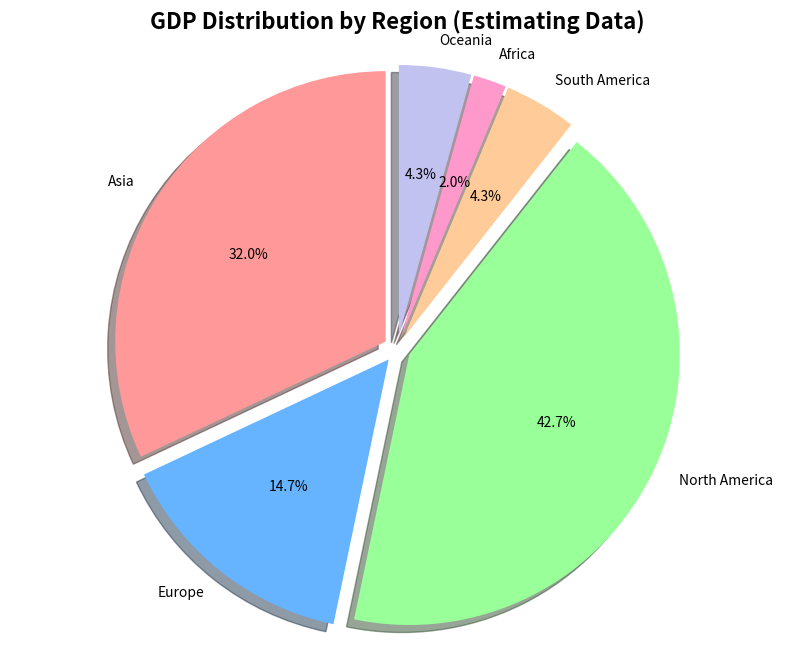

Recreate this plot in Python.

import matplotlib.pyplot as plt

print("="*60)
print("  TESTING VISUALIZATION  ")
print("="*60)
print()

# 1: CREATE A PIE CHART

# Estimate data - GDP by region (in billions)
regions = ['Asia', 'Europe', 'North America', 'South America', 'Africa', 'Oceania']
gdp_values = [6300, 2900, 8400, 850, 390, 850]

# Figuring
plt.figure(figsize=(10, 8))

# Color Slicing
colors = ['#ff9999', '#66b3ff', '#99ff99', '#ffcc99', '#ff99cc', '#c2c2f0']

# Create pie chart
plt.pie(gdp_values, 
        labels=regions, 
        autopct='%1.1f%%',        # Show percentages
        colors=colors,
        explode=[0.05]*6,         # Separation Between Parts
        shadow=True,
        startangle=90)

plt.title('GDP Distribution by Region (Estimating Data)', fontsize=16, fontweight='bold')
plt.axis('equal')

# Saving Chart
plt.savefig('test_pie_chart.png', dpi=100)
print("Pie chart saved as: test_pie_chart.png")

plt.show(block=False)  # Display Chart
plt.pause(6)  # Timer in Seconds

